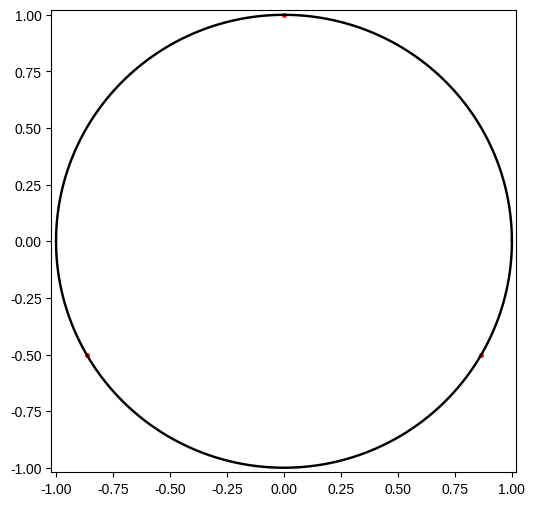

Source code (Python):
import numpy as np
import matplotlib.pyplot as plt
import random
import math
from matplotlib.animation import FuncAnimation

# Point Calculation
n_iteration = 10000000
start = 0
step = 0.01
stop = 2 * math.pi + step

border = np.arange(start, stop, step)
x_border = np.cos(border)
y_border = np.sin(border)

c_points = [math.pi * 1/2, math.pi * 7/6, math.pi * 11/6]
x_c_points = np.cos(c_points)
y_c_points = np.sin(c_points)

index = random.choice([0, 1, 2])

x_current_point = x_c_points[index]
y_current_point = y_c_points[index]

x_points = list()
y_points = list()

for _ in range(n_iteration):

    index = random.choice([0, 1, 2])
    c_point_x = x_c_points[index]
    c_point_y = y_c_points[index]

    x_mid_point = (c_point_x + x_current_point) / 2
    y_mid_point = (c_point_y + y_current_point) / 2

    x_points.append(x_mid_point)
    y_points.append(y_mid_point)

    x_current_point = x_mid_point
    y_current_point = y_mid_point

# Plotting


def animation_function(i):

    print(i + 1, f"/ {n_partition}")
    s = i * plot_step
    e = (i + 1) * plot_step
    ax.scatter(x_points[s: e], y_points[s: e], s=1, color="b")


plot_step = int(n_iteration / 200)
n_partition = int(n_iteration / plot_step)

fig, ax = plt.subplots(figsize=(6, 6))
plt.style.use("seaborn-v0_8")
animation = FuncAnimation(fig, animation_function,
                          frames=range(n_partition),
                          interval=1, repeat=False)

ax.plot(x_c_points, y_c_points, "r.")
ax.plot(x_border, y_border, "k-")
ax.set_xlim(-1.02, 1.02)
ax.set_ylim(-1.02, 1.02)

plt.show()
